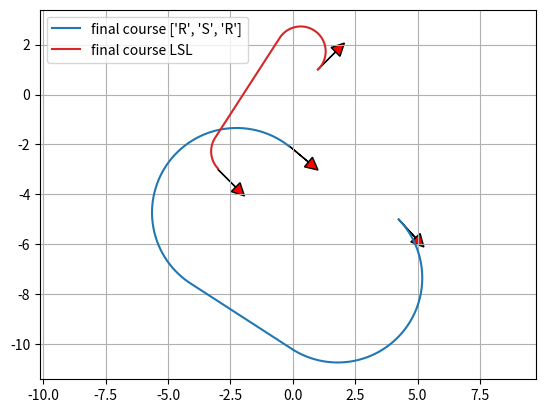

The matplotlib source for this figure:
"""

Dubins path planner sample code

[redacted]

"""
import math
import numpy as np
import matplotlib.pyplot as plt

show_animation = True


def mod2pi(theta):
    return theta - 2.0 * math.pi * math.floor(theta / 2.0 / math.pi)


def pi_2_pi(angle):
    return (angle + math.pi) % (2 * math.pi) - math.pi


def LSL(alpha, beta, d):
    sa = math.sin(alpha)
    sb = math.sin(beta)
    ca = math.cos(alpha)
    cb = math.cos(beta)
    c_ab = math.cos(alpha - beta)

    tmp0 = d + sa - sb

    mode = ["L", "S", "L"]
    p_squared = 2 + (d * d) - (2 * c_ab) + (2 * d * (sa - sb))
    if p_squared < 0:
        return None, None, None, mode
    tmp1 = math.atan2((cb - ca), tmp0)
    t = mod2pi(-alpha + tmp1)
    p = math.sqrt(p_squared)
    q = mod2pi(beta - tmp1)
    #  print(np.rad2deg(t), p, np.rad2deg(q))

    return t, p, q, mode


def RSR(alpha, beta, d):
    sa = math.sin(alpha)
    sb = math.sin(beta)
    ca = math.cos(alpha)
    cb = math.cos(beta)
    c_ab = math.cos(alpha - beta)

    tmp0 = d - sa + sb
    mode = ["R", "S", "R"]
    p_squared = 2 + (d * d) - (2 * c_ab) + (2 * d * (sb - sa))
    if p_squared < 0:
        return None, None, None, mode
    tmp1 = math.atan2((ca - cb), tmp0)
    t = mod2pi(alpha - tmp1)
    p = math.sqrt(p_squared)
    q = mod2pi(-beta + tmp1)

    return t, p, q, mode


def LSR(alpha, beta, d):
    sa = math.sin(alpha)
    sb = math.sin(beta)
    ca = math.cos(alpha)
    cb = math.cos(beta)
    c_ab = math.cos(alpha - beta)

    p_squared = -2 + (d * d) + (2 * c_ab) + (2 * d * (sa + sb))
    mode = ["L", "S", "R"]
    if p_squared < 0:
        return None, None, None, mode
    p = math.sqrt(p_squared)
    tmp2 = math.atan2((-ca - cb), (d + sa + sb)) - math.atan2(-2.0, p)
    t = mod2pi(-alpha + tmp2)
    q = mod2pi(-mod2pi(beta) + tmp2)

    return t, p, q, mode


def RSL(alpha, beta, d):
    sa = math.sin(alpha)
    sb = math.sin(beta)
    ca = math.cos(alpha)
    cb = math.cos(beta)
    c_ab = math.cos(alpha - beta)

    p_squared = (d * d) - 2 + (2 * c_ab) - (2 * d * (sa + sb))
    mode = ["R", "S", "L"]
    if p_squared < 0:
        return None, None, None, mode
    p = math.sqrt(p_squared)
    tmp2 = math.atan2((ca + cb), (d - sa - sb)) - math.atan2(2.0, p)
    t = mod2pi(alpha - tmp2)
    q = mod2pi(beta - tmp2)

    return t, p, q, mode


def RLR(alpha, beta, d):
    sa = math.sin(alpha)
    sb = math.sin(beta)
    ca = math.cos(alpha)
    cb = math.cos(beta)
    c_ab = math.cos(alpha - beta)

    mode = ["R", "L", "R"]
    tmp_rlr = (6.0 - d * d + 2.0 * c_ab + 2.0 * d * (sa - sb)) / 8.0
    if abs(tmp_rlr) > 1.0:
        return None, None, None, mode

    p = mod2pi(2 * math.pi - math.acos(tmp_rlr))
    t = mod2pi(alpha - math.atan2(ca - cb, d - sa + sb) + mod2pi(p / 2.0))
    q = mod2pi(alpha - beta - t + mod2pi(p))
    return t, p, q, mode


def LRL(alpha, beta, d):
    sa = math.sin(alpha)
    sb = math.sin(beta)
    ca = math.cos(alpha)
    cb = math.cos(beta)
    c_ab = math.cos(alpha - beta)

    mode = ["L", "R", "L"]
    tmp_lrl = (6.0 - d * d + 2.0 * c_ab + 2.0 * d * (- sa + sb)) / 8.0
    if abs(tmp_lrl) > 1:
        return None, None, None, mode
    p = mod2pi(2 * math.pi - math.acos(tmp_lrl))
    t = mod2pi(-alpha - math.atan2(ca - cb, d + sa - sb) + p / 2.0)
    q = mod2pi(mod2pi(beta) - alpha - t + mod2pi(p))

    return t, p, q, mode


def dubins_path_planning_from_origin(ex, ey, eyaw, c):
    # nomalize
    dx = ex
    dy = ey
    D = math.sqrt(dx ** 2.0 + dy ** 2.0)
    d = D * c
    #  print(dx, dy, D, d)

    theta = mod2pi(math.atan2(dy, dx))
    alpha = mod2pi(- theta)
    beta = mod2pi(eyaw - theta)
    #  print(theta, alpha, beta, d)

    planners = [LSL, RSR, LSR, RSL, RLR, LRL]

    bcost = float("inf")
    bt, bp, bq, bmode = None, None, None, None

    for planner in planners:
        t, p, q, mode = planner(alpha, beta, d)
        if t is None:
            continue

        cost = (abs(t) + abs(p) + abs(q))
        if bcost > cost:
            bt, bp, bq, bmode = t, p, q, mode
            bcost = cost

    #  print(bmode)
    px, py, pyaw = generate_course([bt, bp, bq], bmode, c)

    return px, py, pyaw, bmode, bcost


def dubins_path_planning(sx, sy, syaw, ex, ey, eyaw, c):
    """
    Dubins path plannner

    input:
        sx x position of start point [m]
        sy y position of start point [m]
        syaw yaw angle of start point [rad]
        ex x position of end point [m]
        ey y position of end point [m]
        eyaw yaw angle of end point [rad]
        c curvature [1/m]

    output:
        px
        py
        pyaw
        mode

    """

    ex = ex - sx
    ey = ey - sy

    lex = math.cos(syaw) * ex + math.sin(syaw) * ey
    ley = - math.sin(syaw) * ex + math.cos(syaw) * ey
    leyaw = eyaw - syaw

    lpx, lpy, lpyaw, mode, clen = dubins_path_planning_from_origin(
        lex, ley, leyaw, c)

    px = [math.cos(-syaw) * x + math.sin(-syaw) *
          y + sx for x, y in zip(lpx, lpy)]
    py = [- math.sin(-syaw) * x + math.cos(-syaw) *
          y + sy for x, y in zip(lpx, lpy)]
    pyaw = [pi_2_pi(iyaw + syaw) for iyaw in lpyaw]

    return px, py, pyaw, mode, clen


def generate_course(length, mode, c):

    px = [0.0]
    py = [0.0]
    pyaw = [0.0]

    for m, l in zip(mode, length):
        pd = 0.0
        if m is "S":
            d = 1.0 * c
        else:  # turning couse
            d = np.deg2rad(3.0)

        while pd < abs(l - d):
            #  print(pd, l)
            px.append(px[-1] + d / c * math.cos(pyaw[-1]))
            py.append(py[-1] + d / c * math.sin(pyaw[-1]))

            if m is "L":  # left turn
                pyaw.append(pyaw[-1] + d)
            elif m is "S":  # Straight
                pyaw.append(pyaw[-1])
            elif m is "R":  # right turn
                pyaw.append(pyaw[-1] - d)
            pd += d
        else:
            d = l - pd
            px.append(px[-1] + d / c * math.cos(pyaw[-1]))
            py.append(py[-1] + d / c * math.sin(pyaw[-1]))

            if m is "L":  # left turn
                pyaw.append(pyaw[-1] + d)
            elif m is "S":  # Straight
                pyaw.append(pyaw[-1])
            elif m is "R":  # right turn
                pyaw.append(pyaw[-1] - d)
            pd += d

    return px, py, pyaw


def plot_arrow(x, y, yaw, length=1.0, width=0.5, fc="r", ec="k"):
    """
    Plot arrow
    """

    if not isinstance(x, float):
        for (ix, iy, iyaw) in zip(x, y, yaw):
            plot_arrow(ix, iy, iyaw)
    else:
        plt.arrow(x, y, length * math.cos(yaw), length * math.sin(yaw),
                  fc=fc, ec=ec, head_width=width, head_length=width)
        plt.plot(x, y)


def main():
    print("Dubins path planner sample start!!")

    start_x = 1.0  # [m]
    start_y = 1.0  # [m]
    start_yaw = np.deg2rad(45.0)  # [rad]

    end_x = -3.0  # [m]
    end_y = -3.0  # [m]
    end_yaw = np.deg2rad(-45.0)  # [rad]

    curvature = 1.0

    px, py, pyaw, mode, clen = dubins_path_planning(start_x, start_y, start_yaw,
                                                    end_x, end_y, end_yaw, curvature)

    if show_animation:
        plt.plot(px, py, label="final course " + "".join(mode))

        # plotting
        plot_arrow(start_x, start_y, start_yaw)
        plot_arrow(end_x, end_y, end_yaw)

        #  for (ix, iy, iyaw) in zip(px, py, pyaw):
        #  plot_arrow(ix, iy, iyaw, fc="b")

        plt.legend()
        plt.grid(True)
        plt.axis("equal")
        plt.show()


def test():

    NTEST = 5

    for i in range(NTEST):
        start_x = (np.random.rand() - 0.5) * 10.0  # [m]
        start_y = (np.random.rand() - 0.5) * 10.0  # [m]
        start_yaw = np.deg2rad((np.random.rand() - 0.5) * 180.0)  # [rad]

        end_x = (np.random.rand() - 0.5) * 10.0  # [m]
        end_y = (np.random.rand() - 0.5) * 10.0  # [m]
        end_yaw = np.deg2rad((np.random.rand() - 0.5) * 180.0)  # [rad]

        curvature = 1.0 / (np.random.rand() * 5.0)

        px, py, pyaw, mode, clen = dubins_path_planning(
            start_x, start_y, start_yaw, end_x, end_y, end_yaw, curvature)

        if show_animation:
            plt.cla()
            plt.plot(px, py, label="final course " + str(mode))

            #  plotting
            plot_arrow(start_x, start_y, start_yaw)
            plot_arrow(end_x, end_y, end_yaw)

            plt.legend()
            plt.grid(True)
            plt.axis("equal")
            plt.xlim(-10, 10)
            plt.ylim(-10, 10)
            plt.pause(1.0)

    print("Test done")


if __name__ == '__main__':
    test()
    main()
